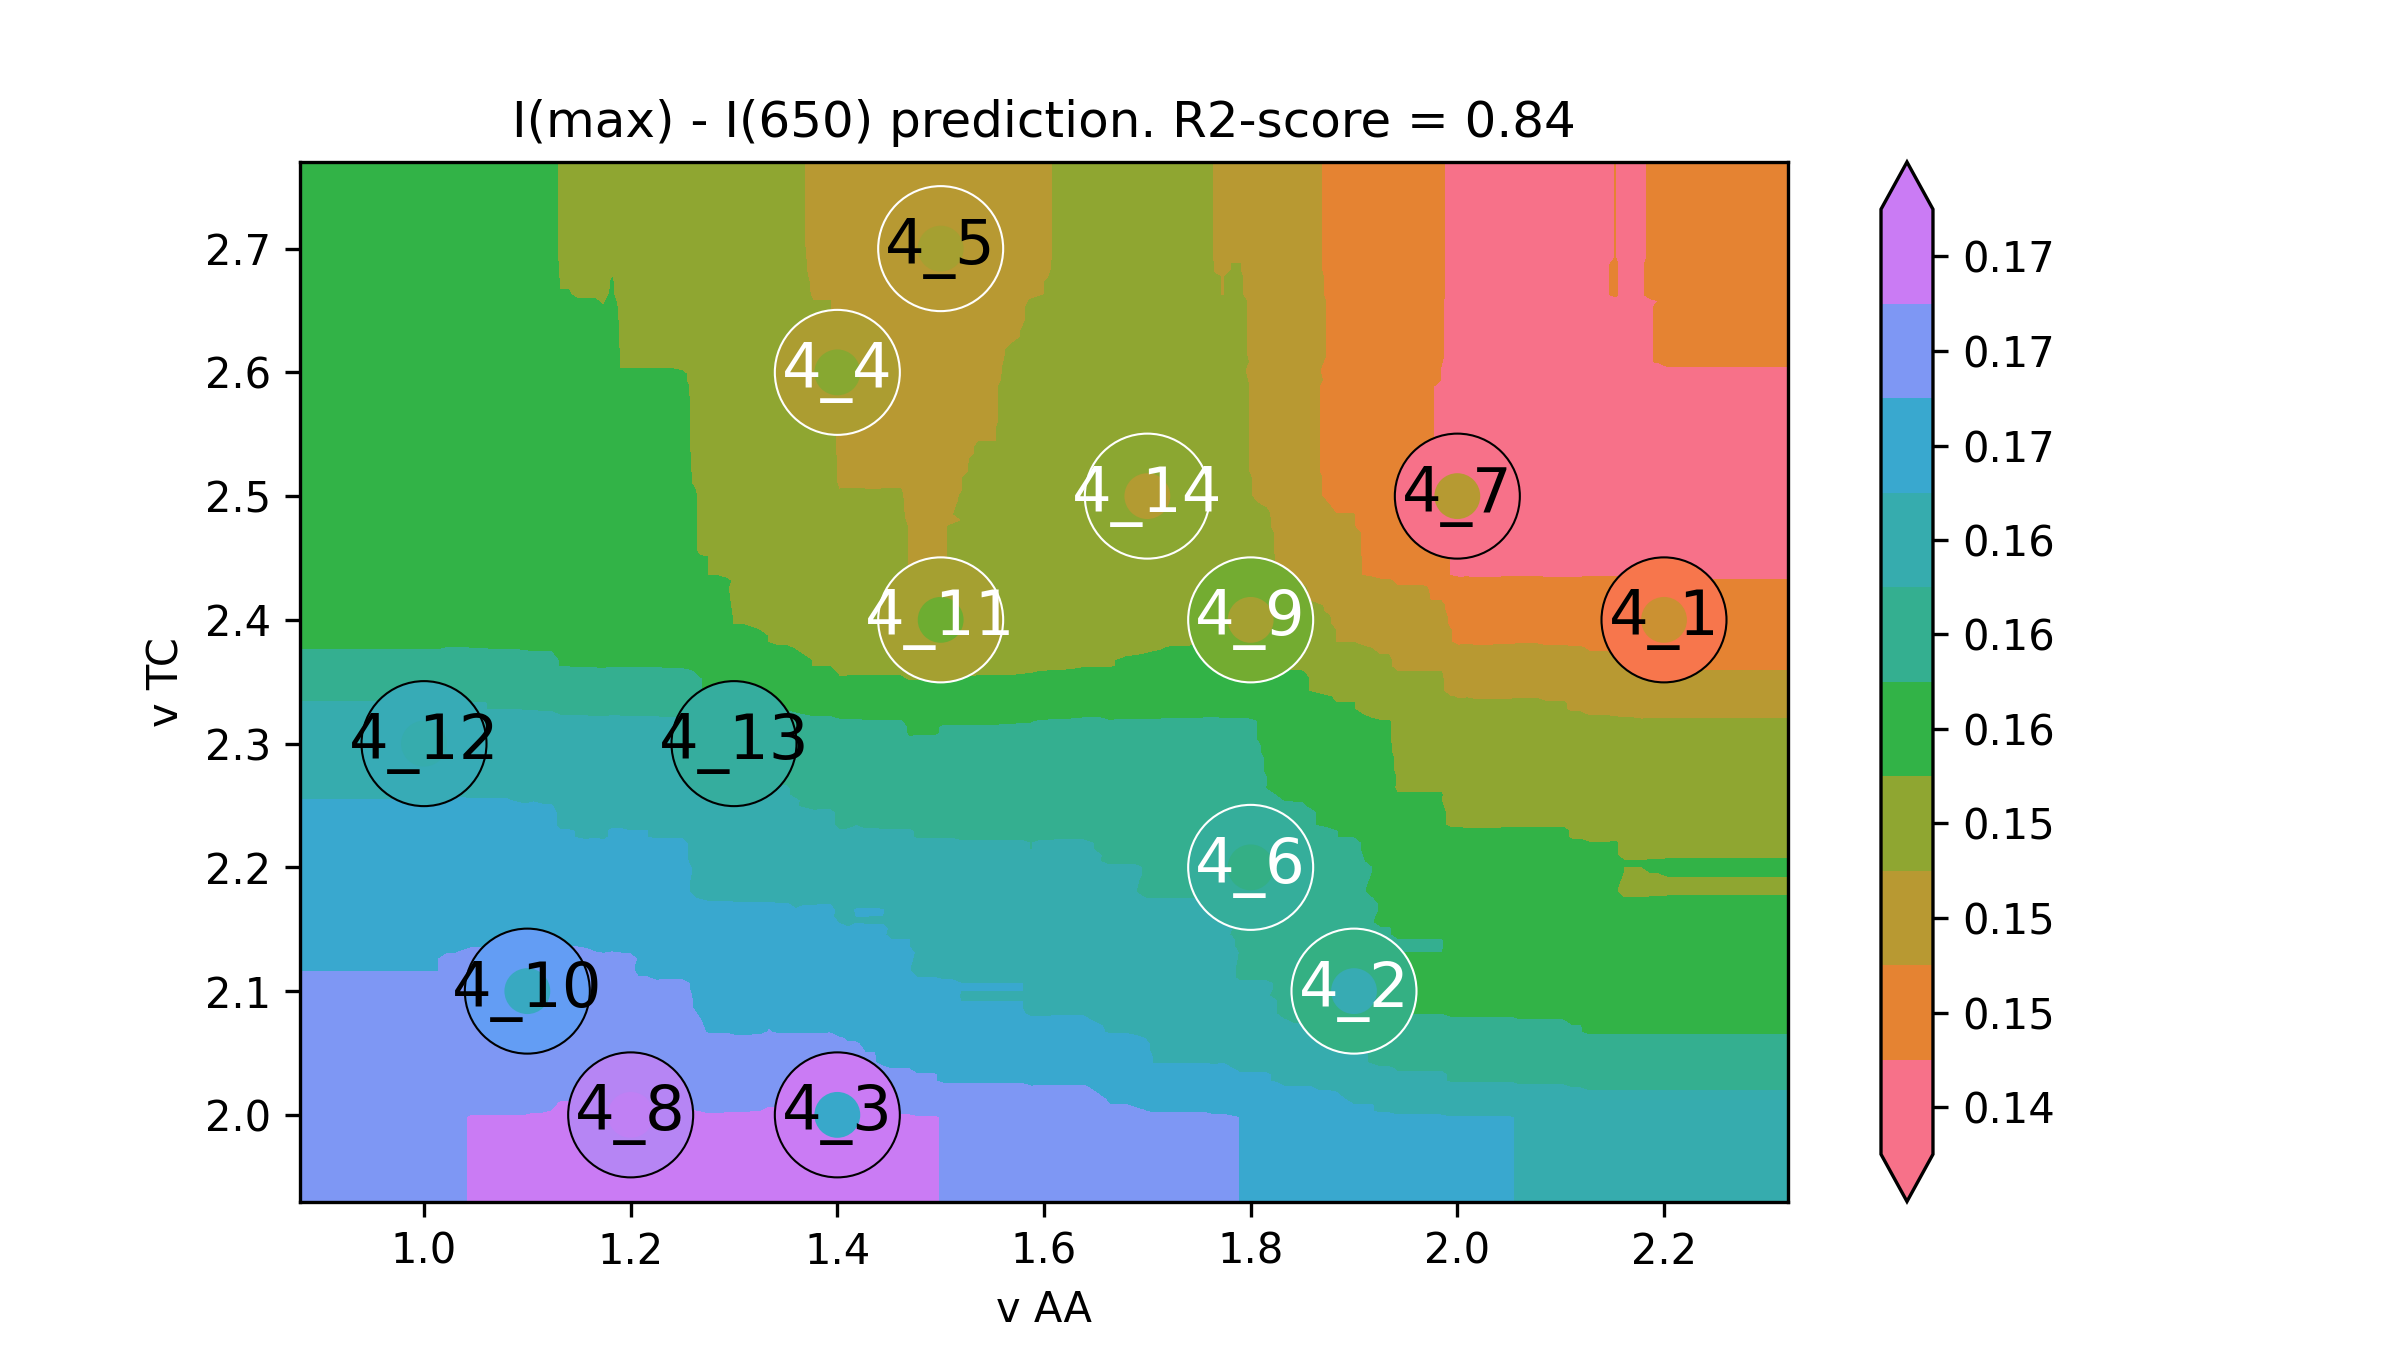

The data file committed next to this chart (first rows):
v AA, v TC, I(max) - I(650)
0.76, 1.86, 0.1709
0.7684, 1.86, 0.1709
0.7769, 1.86, 0.1709
0.7853, 1.86, 0.1709
0.7938, 1.86, 0.1709
0.8022, 1.86, 0.1709
0.8107, 1.86, 0.1709
0.8191, 1.86, 0.1709
0.8275, 1.86, 0.1709
0.836, 1.86, 0.1709
0.8444, 1.86, 0.1709
0.8529, 1.86, 0.1709
0.8613, 1.86, 0.1709
0.8697, 1.86, 0.1709
0.8782, 1.86, 0.1709
0.8866, 1.86, 0.1709
0.8951, 1.86, 0.1709
0.9035, 1.86, 0.1709
0.912, 1.86, 0.1709
0.9204, 1.86, 0.1709
0.9288, 1.86, 0.1709
0.9373, 1.86, 0.1709
0.9457, 1.86, 0.1709
0.9542, 1.86, 0.1709
0.9626, 1.86, 0.1709
0.9711, 1.86, 0.1709
0.9795, 1.86, 0.1709
0.9879, 1.86, 0.1709
0.9964, 1.86, 0.1709
1.005, 1.86, 0.1709
1.013, 1.86, 0.1709
1.022, 1.86, 0.1711
1.03, 1.86, 0.1711
1.039, 1.86, 0.1711
1.047, 1.86, 0.1712
1.055, 1.86, 0.1712
1.064, 1.86, 0.1712
1.072, 1.86, 0.1712
1.081, 1.86, 0.1712
1.089, 1.86, 0.1712
1.098, 1.86, 0.1712
1.106, 1.86, 0.1713
1.115, 1.86, 0.1713
1.123, 1.86, 0.1713
1.131, 1.86, 0.1715
1.14, 1.86, 0.1715
1.148, 1.86, 0.1715
1.157, 1.86, 0.1715
1.165, 1.86, 0.1716
1.174, 1.86, 0.1716
1.182, 1.86, 0.1717
1.191, 1.86, 0.1718
1.199, 1.86, 0.1718
1.207, 1.86, 0.1718
1.216, 1.86, 0.1718
1.224, 1.86, 0.1718
1.233, 1.86, 0.1719
1.241, 1.86, 0.1719
1.25, 1.86, 0.1719
1.258, 1.86, 0.172
... 39,940 more rows
